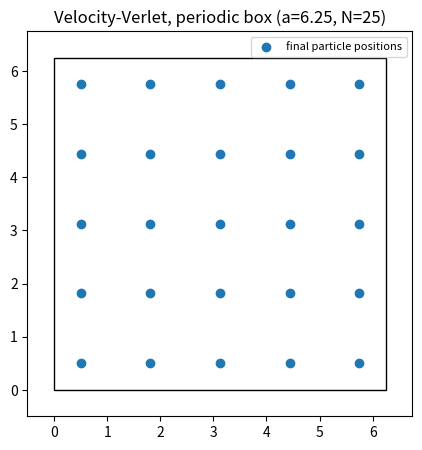

Here is the Python script that generated this plot: (Note: this script raises an exception after producing the figure.)
import matplotlib
matplotlib.use("Agg")
import matplotlib.pyplot as plt
import numpy as np

# --- Periodic-boundary folding rule -----------------------------------------
def bc_periodic(x, a):
    # Fold coordinate(s) back into [0, a): x - floor(x/a)*a
    return x - np.floor(x / a) * a

# --- Minimum-image separation -----------------------------------------------
def min_image(dx, a):
    # Shift each component into (-a/2, a/2] so we use the nearest periodic image
    return dx - np.round(dx / a) * a

# --- Pair force: F(r) = 1/r^13 - 1/r^7, projected along separation ----------
def forces(pos, a):
    n = len(pos)
    F = np.zeros_like(pos)
    for i in range(n):
        for j in range(i + 1, n):
            dvec = min_image(pos[i] - pos[j], a)   # minimum-image vector i<-j
            r = np.hypot(*dvec)
            if r < 1e-12:
                continue
            fmag = 1.0 / r**13 - 1.0 / r**7        # scalar LJ force magnitude
            fvec = fmag * (dvec / r)               # project along the separation
            F[i] += fvec
            F[j] -= fvec                           # Newton's third law
    return F

# --- One velocity-Verlet step (unit mass), written out explicitly -----------
def verlet_step(pos, vel, acc, dt, a):
    # 1) half-kick + drift for positions using current acceleration
    pos_new = pos + vel * dt + 0.5 * acc * dt**2
    # 2) apply periodic-boundary correction to POSITIONS only (not velocities)
    pos_new = bc_periodic(pos_new, a)
    # 3) recompute acceleration (= force, since mass = 1) at the new positions
    acc_new = forces(pos_new, a)
    # 4) full velocity update using average of old and new accelerations
    vel_new = vel + 0.5 * (acc + acc_new) * dt
    return pos_new, vel_new, acc_new

# ============================================================================
# Run 5C.5: box side a = 6.25 with 25 particles on a 5x5 grid
# ============================================================================
a = 6.25
n = 25
grid = np.linspace(0.5, a - 0.5, 5)
pos = np.array([[x, y] for x in grid for y in grid], dtype=float)
vel = np.zeros_like(pos)
acc = forces(pos, a)

dt = 1e-3
nsteps = 200
for _ in range(nsteps):
    pos, vel, acc = verlet_step(pos, vel, acc, dt, a)

print("Box side a:", a)
print("Number of particles:", n)
print("Steps taken:", nsteps)
print("All final positions inside [0,a)?:", bool(np.all((pos >= 0) & (pos < a))))
print("Min final coordinate:", float(pos.min()))
print("Max final coordinate:", float(pos.max()))

# ============================================================================
# CHECK 1: a single particle stepping past a wall reappears on the opposite side
# ============================================================================
x_before = np.array([a - 0.05, 3.0])      # just inside the right wall
v = np.array([5.0, 0.0])                   # moving right, fast enough to exit
x_stepped = x_before + v * 0.05            # raw drift steps past x = a
x_after = bc_periodic(x_stepped, a)        # folding rule applied to position
print("Check1 raw x (before fold):", float(x_stepped[0]))
print("Check1 folded x (after fold):", float(x_after[0]))
print("Check1 reappeared near opposite (left) wall?:", bool(x_after[0] < 1.0))

# ============================================================================
# CHECK 2: particle leaves one side, reappears on opposite side; velocity kept
# ============================================================================
p = np.array([[0.02, a / 2]])              # near the LEFT wall
vp = np.array([[-3.0, 0.0]])               # moving LEFT, will exit through x=0
ap = np.zeros_like(p)                      # isolate PBC behaviour: no force
v_in = vp.copy()
p, vp, ap = verlet_step(p, vp, ap, 0.05, a)
print("Check2 position after crossing left wall:", p[0].tolist())
print("Check2 reappeared near opposite (right) wall?:", bool(p[0, 0] > a - 1.0))
print("Check2 velocity unchanged (never wrapped)?:", bool(np.allclose(vp, v_in)))

# --- Visualization ----------------------------------------------------------
plt.figure(figsize=(5, 5))
plt.scatter(pos[:, 0], pos[:, 1], c="tab:blue", label="final particle positions")
plt.gca().add_patch(plt.Rectangle((0, 0), a, a, fill=False, edgecolor="k"))
plt.xlim(-0.5, a + 0.5)
plt.ylim(-0.5, a + 0.5)
plt.gca().set_aspect("equal")
plt.title("Velocity-Verlet, periodic box (a=6.25, N=25)")
plt.legend(loc="upper right", fontsize=8)
plt.savefig("/private/tmp/claude-501/-Users-lvmy-neu-teaching-numericalR-numericalR/e8e9d206-e3a8-4079-be52-06334c0a89a5/scratchpad/eval/gen/5C.4.1_s5.png")

# Explanation: the check confirms the result because a position pushed just past
# a wall (x >= a or x < 0) is mapped by bc_periodic to the congruent point one
# box-length away, so it emerges on the opposite face while its velocity, which
# is never passed through the fold, is left exactly unchanged.
print("Explanation: folding maps a coordinate crossing one wall to its image on the opposite wall while leaving velocity untouched, which is exactly what periodic boundaries require.")
